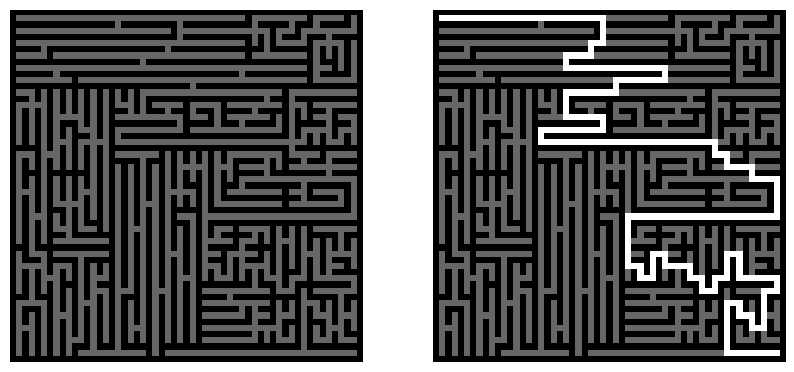

Write the Python code that produced this figure.
import os
import random
from dataclasses import dataclass
from datetime import datetime

import matplotlib.pyplot as plt
import numpy as np

BORDER = 0.0
PATH = 0.4
SOLUTION = 1.0


@dataclass
class Node:
    x: int
    y: int

    def __hash__(self) -> hash:
        return hash((self.x, self.y))

    def __add__(self, node: "Node") -> "Node":
        return Node(self.x + node.x, self.y + node.y)


class Grid:
    def __init__(self, dim_x: int = None, dim_y: int = None) -> None:
        self._grid = None
        if dim_x is not None and dim_y is not None:
            assert dim_x % 2 == 1 and dim_y % 2 == 1 and dim_x >= 3 and dim_y >= 3
            self._grid = np.ones((dim_x, dim_y)) * PATH
        self._is_maze = False

    @property
    def dim(self) -> int:
        return self._grid.shape

    @property
    def grid(self):
        return self._grid

    @property
    def isMaze(self) -> bool:
        return self._is_maze

    @isMaze.setter
    def isMaze(self, val: bool) -> bool:
        self._is_maze = val

    def get(self, x: int, y: int) -> float:
        return self._grid[x][y]

    def set(self, x: int, y: int, val: float) -> float:
        self._grid[x][y] = val
        return self.get(x, y)

    def copy(self) -> "Grid":
        new_grid = Grid()
        new_grid._grid = np.copy(self._grid)
        new_grid._is_maze = self._is_maze
        return new_grid

    def save(self, path: str) -> None:
        plt.imshow(self._grid, cmap="gray")
        plt.axis("off")
        plt.savefig(path, bbox_inches="tight")


class MazeGenerator:
    def __init__(self, grid: Grid) -> None:
        assert grid.isMaze == False
        self._maze = grid
        self._dim = grid.dim

    def _draw_border(self) -> None:
        for i in range(0, self._dim[0]):
            self._maze.set(i, 0, BORDER)
            self._maze.set(i, self._dim[1] - 1, BORDER)

        for i in range(0, self._dim[1]):
            self._maze.set(0, i, BORDER)
            self._maze.set(self._dim[0] - 1, i, BORDER)

    @staticmethod
    def _random_split(limit1: int, limit2: int, is_wall: bool = False) -> int:
        assert limit1 < limit2
        # do not include the limits
        limit1, limit2 = limit1 + 1, limit2 - 1
        split = None
        while (
            (split is None)
            or (is_wall and split % 2 == 1)
            or (not is_wall and split % 2 == 0)
        ):
            split = random.randint(limit1, limit2)
        return split

    def _recurisve_division(
        self, top_left: Node, bottom_right: Node, split_dir: bool = None
    ) -> None:
        split_dir = random.choice([True, False]) if split_dir is None else split_dir

        if bottom_right.x - top_left.x <= 2 or bottom_right.y - top_left.y <= 2:
            return

        if split_dir:
            split = MazeGenerator._random_split(top_left.x, bottom_right.x, True)
            gap = MazeGenerator._random_split(top_left.y, bottom_right.y)
            for i in range(top_left.y, bottom_right.y + 1):
                self._maze.set(split, i, BORDER)
            self._maze.set(split, gap, PATH)
            self._recurisve_division(
                top_left, Node(split, bottom_right.y), not split_dir
            )
            self._recurisve_division(
                Node(split, top_left.y), bottom_right, not split_dir
            )

        else:
            split = MazeGenerator._random_split(top_left.y, bottom_right.y, True)
            gap = MazeGenerator._random_split(top_left.x, bottom_right.x)
            for i in range(top_left.x, bottom_right.x + 1):
                self._maze.set(i, split, BORDER)
            self._maze.set(gap, split, PATH)
            self._recurisve_division(
                top_left, Node(bottom_right.x, split), not split_dir
            )
            self._recurisve_division(
                Node(top_left.x, split), bottom_right, not split_dir
            )

    def create(self) -> None:
        self._draw_border()
        # self._recurisve_division(Node(0, 0), Node(self._dim[0] - 1, self._dim[1] - 1))
        self._recurisve_division_stack()
        self._maze.isMaze = True

    def _recurisve_division_stack(self) -> None:
        split_dir = random.choice([True, False])
        stack = [(Node(0, 0), Node(self._dim[0] - 1, self._dim[1] - 1), split_dir)]

        while len(stack) > 0:
            top_left, bottom_right, split_dir = stack.pop()

            if bottom_right.x - top_left.x <= 2 or bottom_right.y - top_left.y <= 2:
                continue

            if split_dir:
                split = MazeGenerator._random_split(top_left.x, bottom_right.x, True)
                gap = MazeGenerator._random_split(top_left.y, bottom_right.y)
                for i in range(top_left.y, bottom_right.y + 1):
                    self._maze.set(split, i, BORDER)
                self._maze.set(split, gap, PATH)
                split_1 = (top_left, Node(split, bottom_right.y), not split_dir)
                split_2 = (Node(split, top_left.y), bottom_right, not split_dir)

            else:
                split = MazeGenerator._random_split(top_left.y, bottom_right.y, True)
                gap = MazeGenerator._random_split(top_left.x, bottom_right.x)
                for i in range(top_left.x, bottom_right.x + 1):
                    self._maze.set(i, split, BORDER)
                self._maze.set(gap, split, PATH)
                split_1 = (top_left, Node(bottom_right.x, split), not split_dir)
                split_2 = (Node(top_left.x, split), bottom_right, not split_dir)

            stack.append(split_1)
            stack.append(split_2)


class MazeSolver:
    def __init__(self, maze: Grid) -> None:
        assert maze.isMaze == True
        self._maze = maze
        self._dim = maze.dim

    def _recursive_dfs(self, vis: set[Node], node: Node) -> None:
        if node == Node(self._dim[0] - 2, self._dim[1] - 2):
            self._maze.set(node.x, node.y, SOLUTION)
            return True

        for diff in [Node(0, 1), Node(1, 0), Node(0, -1), Node(-1, 0)]:
            new_node = node + diff
            is_path = self._maze.get(new_node.x, new_node.y) == PATH
            inside = (
                new_node.x >= 0
                and new_node.x < self._dim[0]
                and new_node.y >= 0
                and new_node.y < self._dim[1]
            )
            if is_path and inside and new_node not in vis:
                vis.add(new_node)
                if self._recursive_dfs(vis, new_node) is True:
                    self._maze.set(node.x, node.y, SOLUTION)
                    return True

    def _stack_dfs(self) -> None:
        dirs = [Node(0, 1), Node(1, 0), Node(0, -1), Node(-1, 0)]
        begin = Node(1, 1)
        destination = Node(self._dim[0] - 2, self._dim[1] - 2)

        vis = {begin}
        stack = [begin]
        parent_mapper = {begin: None}

        while len(stack) > 0:
            node = stack.pop(0)
            if node == destination:
                break

            for diff in dirs:
                new_point = node + diff
                inside = (
                    new_point.x >= 0
                    and new_point.x < self._dim[0]
                    and new_point.y >= 0
                    and new_point.y < self._dim[1]
                )
                if inside and new_point not in vis:
                    vis.add(new_point)
                    is_path = self._maze.get(new_point.x, new_point.y) == PATH
                    if is_path:
                        parent_mapper[new_point] = node
                        stack.append(new_point)

        while node in parent_mapper:
            self._maze.set(node.x, node.y, SOLUTION)
            node = parent_mapper[node]

    def solve(self) -> None:
        # vis = {Node(1, 1)}
        # self._recursive_dfs(vis, Node(1, 1))
        self._stack_dfs()


if __name__ == "__main__":
    tic = datetime.now()
    os.makedirs("trash", exist_ok=True)
    for i in range(1):
        maze = Grid(57, 57)
        MazeGenerator(maze).create()

        solved_maze = maze.copy()
        MazeSolver(solved_maze).solve()

        maze = maze.grid
        solved_maze = solved_maze.grid

        fig, ax = plt.subplots(1, 2, figsize=(10, 5))
        ax[0].imshow(maze, cmap="gray", vmin=0, vmax=1)
        ax[1].imshow(solved_maze, cmap="gray", vmin=0, vmax=1)
        ax[0].axis("off")
        ax[1].axis("off")
        plt.savefig(f"trash/sample_{i:04d}.png", bbox_inches="tight")
        plt.close()

    print(f"Time: {datetime.now() - tic}")
